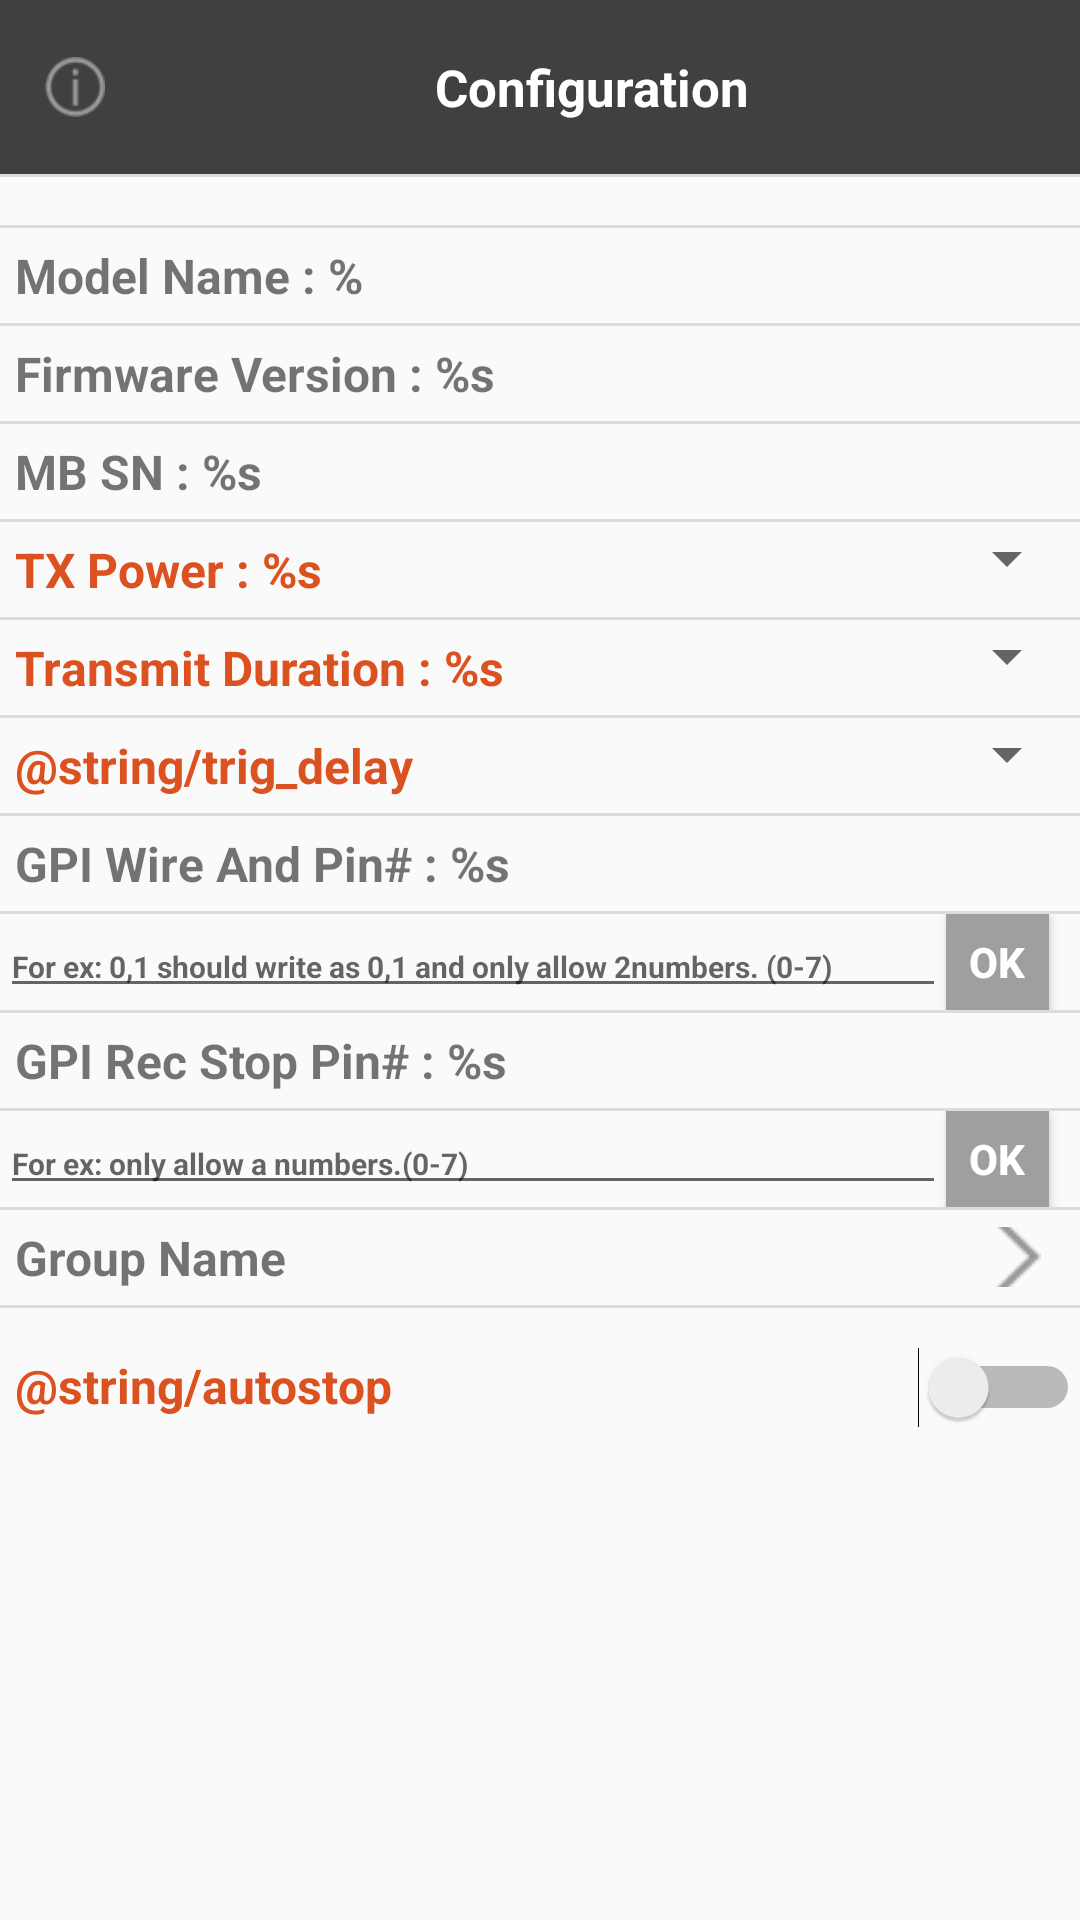

Produce the Android XML layout that renders to this screen, including the resource entries it uses.
<!-- AndroidManifest.xml: application theme AppTheme -->
<!-- res/layout/activity_ota.xml -->
<LinearLayout xmlns:android="http://schemas.android.com/apk/res/android"
    xmlns:app="http://schemas.android.com/apk/res-auto"
    xmlns:tools="http://schemas.android.com/tools"
    android:layout_width="match_parent"
    android:layout_height="match_parent"
    android:orientation="vertical"
    android:divider="?android:dividerHorizontal"
    android:showDividers="middle"
    android:weightSum="1">

    

    <LinearLayout
        android:layout_width="match_parent"
        android:layout_height="wrap_content"
        android:layout_centerVertical="true"
        android:background="#404040"
        android:layout_weight="0.18"
        android:orientation="horizontal">
        <ImageButton
            android:id="@+id/version_button"
            android:layout_width="20dp"
            android:layout_height="20dp"
            android:layout_gravity="left|center_vertical"
            android:background="@android:color/transparent"
            android:scaleType="fitCenter"
            android:src="@drawable/about01_click"
            android:layout_marginLeft="15dp"
            android:elevation="0dp" />
    <TextView
        android:layout_width="0dp"
        android:layout_height="wrap_content"
        android:textSize="17dp"
        android:textColor="#ffffff"
        android:text="Configuration"
        android:layout_centerHorizontal="true"
        android:gravity="center_horizontal"
        android:layout_weight="0.7"
        android:layout_gravity="center_vertical"
        android:visibility="visible"
        android:textStyle="bold" />

        </LinearLayout>

    <ProgressBar
        android:id="@+id/progressbar"
        style="@android:style/Widget.Holo.ProgressBar.Horizontal"
        android:layout_width="fill_parent"
        android:layout_height="wrap_content" />



    <TextView
        android:id="@+id/textview_modelname"
        android:layout_width="wrap_content"
        android:layout_height="wrap_content"
        android:padding="5sp"
        android:textSize="16dp"
        android:textStyle="bold"
        android:text="@string/model_name" />


    <TextView
        android:id="@+id/textview_firmware"
        android:layout_width="wrap_content"
        android:layout_height="wrap_content"
        android:padding="5sp"
        android:textSize="16dp"
        android:textStyle="bold"
        android:text="@string/firmware_version" />

    <TextView
        android:id="@+id/textview_mb"
        android:layout_width="wrap_content"
        android:layout_height="wrap_content"
        android:padding="5sp"
        android:textSize="16dp"
        android:textStyle="bold"
        android:text="@string/MB_SN" />

    

    <LinearLayout xmlns:android="http://schemas.android.com/apk/res/android"
        xmlns:tools="http://schemas.android.com/tools"
        android:layout_width="fill_parent"
        android:layout_height="wrap_content"
        android:orientation="horizontal">

        <TextView
            android:id="@+id/textview_txpower"
            android:layout_width="wrap_content"
            android:layout_height="wrap_content"
            android:padding="5sp"
            android:textSize="16dp"
            android:textStyle="bold"
            android:layout_weight="0.9"
            android:textColor="#db5120"
            android:text="@string/tx_power" />

        <Spinner
            android:id="@+id/set_txpower"
            android:layout_width="wrap_content"
            android:layout_height="wrap_content"
            android:layout_weight="0.1"
            android:text="@string/set_txpower" />
    </LinearLayout>


    <LinearLayout xmlns:android="http://schemas.android.com/apk/res/android"
        xmlns:tools="http://schemas.android.com/tools"
        android:layout_width="fill_parent"
        android:layout_height="wrap_content"
        android:orientation="horizontal">

        <TextView
            android:id="@+id/textview_transmit"
            android:layout_width="wrap_content"
            android:layout_height="wrap_content"
            android:padding="5sp"
            android:textSize="16dp"
            android:textStyle="bold"
            android:layout_weight="0.9"
            android:textColor="#db5120"
            android:text="@string/transmit_duration" />

        <Spinner
            android:id="@+id/transmit"
            android:layout_width="wrap_content"
            android:layout_height="wrap_content"
            android:layout_weight="0.1"
            android:layout_toRightOf="@id/textview_transmit" />
    </LinearLayout>

    <LinearLayout xmlns:android="http://schemas.android.com/apk/res/android"
        xmlns:tools="http://schemas.android.com/tools"
        android:layout_width="fill_parent"
        android:layout_height="wrap_content"
        android:orientation="horizontal">

        <TextView
            android:id="@+id/textview_trigdelay"
            android:layout_width="wrap_content"
            android:layout_height="wrap_content"
            android:padding="5sp"
            android:textSize="16dp"
            android:textStyle="bold"
            android:layout_weight="0.9"
            android:textColor="#db5120"
            android:text="@string/trig_delay" />

        <Spinner
            android:id="@+id/trigdelay"
            android:layout_width="wrap_content"
            android:layout_height="wrap_content"
            android:layout_weight="0.1"/>
    </LinearLayout>

    

    <TextView
        android:id="@+id/textview_WireAndPin"
        android:layout_width="wrap_content"
        android:layout_height="wrap_content"
        android:padding="5sp"
        android:textSize="16dp"
        android:textStyle="bold"
        android:text="@string/WireAndPin" />

    <LinearLayout xmlns:android="http://schemas.android.com/apk/res/android"
        xmlns:tools="http://schemas.android.com/tools"
        android:layout_width="fill_parent"
        android:layout_height="wrap_content"
        android:orientation="horizontal">

        <EditText
            android:id="@+id/WireAndPin"
            android:layout_width="wrap_content"
            android:layout_height="wrap_content"
            android:ems="25"
            android:layout_weight="0.9"
            android:textStyle="bold"
            android:hint="For ex: 0,1 should write as 0,1 and only allow 2numbers. (0-7)"
            android:inputType="text"
            android:textSize="10dp" />

        <Button
            android:id="@+id/setrecpin"
            android:layout_width="32dp"
            android:layout_height="32dp"
            android:layout_marginRight="10dp"
            android:layout_weight="0.1"
            android:background="#9f9f9f"
            android:text="Ok"
            android:textColor="#ffffff"
            android:textStyle="bold" />

    </LinearLayout>

    


    <TextView
        android:id="@+id/textview_RecStopPin"
        android:layout_width="wrap_content"
        android:layout_height="wrap_content"
        android:padding="5sp"
        android:textSize="16dp"
        android:textStyle="bold"
        android:text="@string/RecStopPin" />

    <LinearLayout xmlns:android="http://schemas.android.com/apk/res/android"
        xmlns:tools="http://schemas.android.com/tools"
        android:layout_width="fill_parent"
        android:layout_height="wrap_content"
        android:orientation="horizontal">

        <EditText
            android:id="@+id/RecStopPin"
            android:layout_width="wrap_content"
            android:layout_height="wrap_content"
            android:textStyle="bold"
            android:ems="25"
            android:layout_weight="0.9"
            android:hint="For ex: only allow a numbers.(0-7) "
            android:inputType="text|number"
            android:singleLine="false"
            android:textSize="10dp" />

        <Button
            android:id="@+id/setstoppin"
            android:layout_width="32dp"
            android:layout_height="32dp"
            android:background="#9f9f9f"
            android:layout_weight="0.1"
            android:layout_marginRight="10dp"
            android:text="OK"
            android:textColor="#ffffff"
            android:textStyle="bold" />
    </LinearLayout>

    <LinearLayout
        android:layout_width="match_parent"
        android:layout_height="wrap_content"
        android:layout_centerVertical="true"
        android:orientation="horizontal">
        <TextView
            android:id="@+id/textview_GN2"
            android:layout_width="wrap_content"
            android:layout_height="wrap_content"
            android:layout_weight="0.9"
            android:padding="5sp"
            android:text="Group Name"
            android:textSize="16dp"
            android:textStyle="bold" />


        <ImageButton
            android:id="@+id/GP_Button"
            android:layout_width="20dp"
            android:layout_height="20dp"
            android:layout_gravity="right|center_vertical"
            android:background="@android:color/transparent"
            android:layout_weight="0.1"
            android:elevation="0dp"
            android:src="@drawable/back01r_click" />

    </LinearLayout>


    <LinearLayout
        android:layout_width="fill_parent"
        android:layout_height="wrap_content"
        android:layout_marginTop="10dp"
        android:weightSum="1"
        android:orientation="horizontal">
        <TextView
            android:id="@+id/textView_autostop"
            android:layout_width="0dp"
            android:layout_height="wrap_content"
            android:textStyle="bold"
            android:textSize="16dp"
            android:padding="5sp"
            android:layout_weight="0.8"
            android:textColor="#db5120"
            android:text="@string/autostop" />

        <Switch
            android:id="@+id/switch_rec"
            android:layout_width="0dp"
            android:layout_height="wrap_content"
            android:layout_weight="0.2"
            android:textStyle="italic"/>

    </LinearLayout>



    


</LinearLayout>
<!-- resources referenced by this layout -->
<resources>
  <!-- drawable about01_click: png bitmap (drawable, 21167 bytes) -->
  <!-- drawable back01r_click: png bitmap (drawable, 20755 bytes) -->
  <string name="MB_SN">MB SN : %s</string>
  <string name="RecStopPin">GPI Rec Stop Pin# : %s</string>
  <string name="WireAndPin">GPI Wire And Pin# : %s</string>
  <string name="button_upload_010">Upload Firmware ota_proj_1_app</string>
  <string name="button_upload_011">Upload Firmware ota_proj_2_app</string>
  <string name="connect"> Connect </string>
  <string name="firmware_version">Firmware Version : %s</string>
  <string name="model_name">Model Name : %</string>
  <string name="set_txpower">Set TX Power : %s</string>
  <string name="transmit_duration">Transmit Duration : %s</string>
  <string name="tx_power">TX Power : %s</string>
  <style name="AppTheme" parent="Theme.AppCompat.Light.DarkActionBar">
          
          <item name="colorPrimary">@color/white</item>
          <item name="colorPrimaryDark">@color/black</item>
          <item name="colorAccent">@color/colorAccent</item>
      </style>
  <color name="white">#ffffff</color>
  <color name="black">#000000</color>
  <color name="colorAccent">#000000</color>
</resources>
